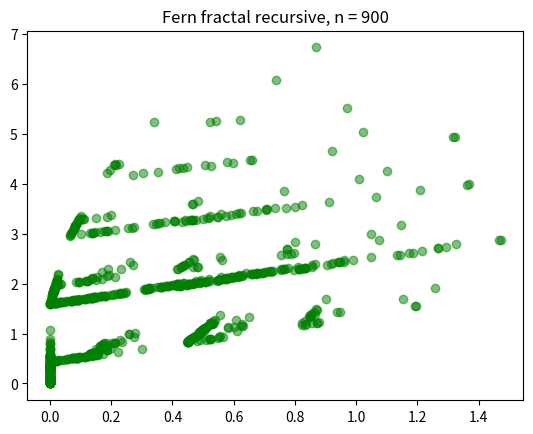

Python code for this plot:
import matplotlib as mpl
import matplotlib.pyplot as plt 
import numpy as np
import random

def fern_generator(n):
    """Generates a fern fractal recursively.

    Keyword arguments:
    n -- the number of recursive calls
    """
    v = ([0,0])           
    plt.plot(v[0],v[1],'go', alpha = 0.5) # Plot first point at origin
    plt.title("Fern fractal recursive, n = %d" %n)

    fern(v, n)
    plt.show()
    
def fern(v, n):
    """Tries to raise x to the fourth power.

    Keyword arguments:
    x -- the number to raise to the fourth
    """
    if n > 0:
        switch = random.randint(1,4)

        if switch == 1:
            v =  np.dot(([0.85,  0.04],
                        [-0.04, 0.85]), v) + ([0,1.6])
        elif switch == 2:
            v =  np.dot(([0.20,  0.26],
                        [0.23,  0.22]), v) + ([0,1.6])
        elif switch == 3:
            v =  np.dot(([-0.15,  0.28],
                        [0.26, 0.24]), v) + ([0,0.44])
        elif switch == 4:
            v =  np.dot(([0,  0],
                        [0,  0.16]), v)

        plt.plot(v[0],v[1],'go', alpha = 0.5)
        fern(v, n-1)

def main():
    n = 900
    fern_generator(n)

if __name__ == "__main__":
    main()
